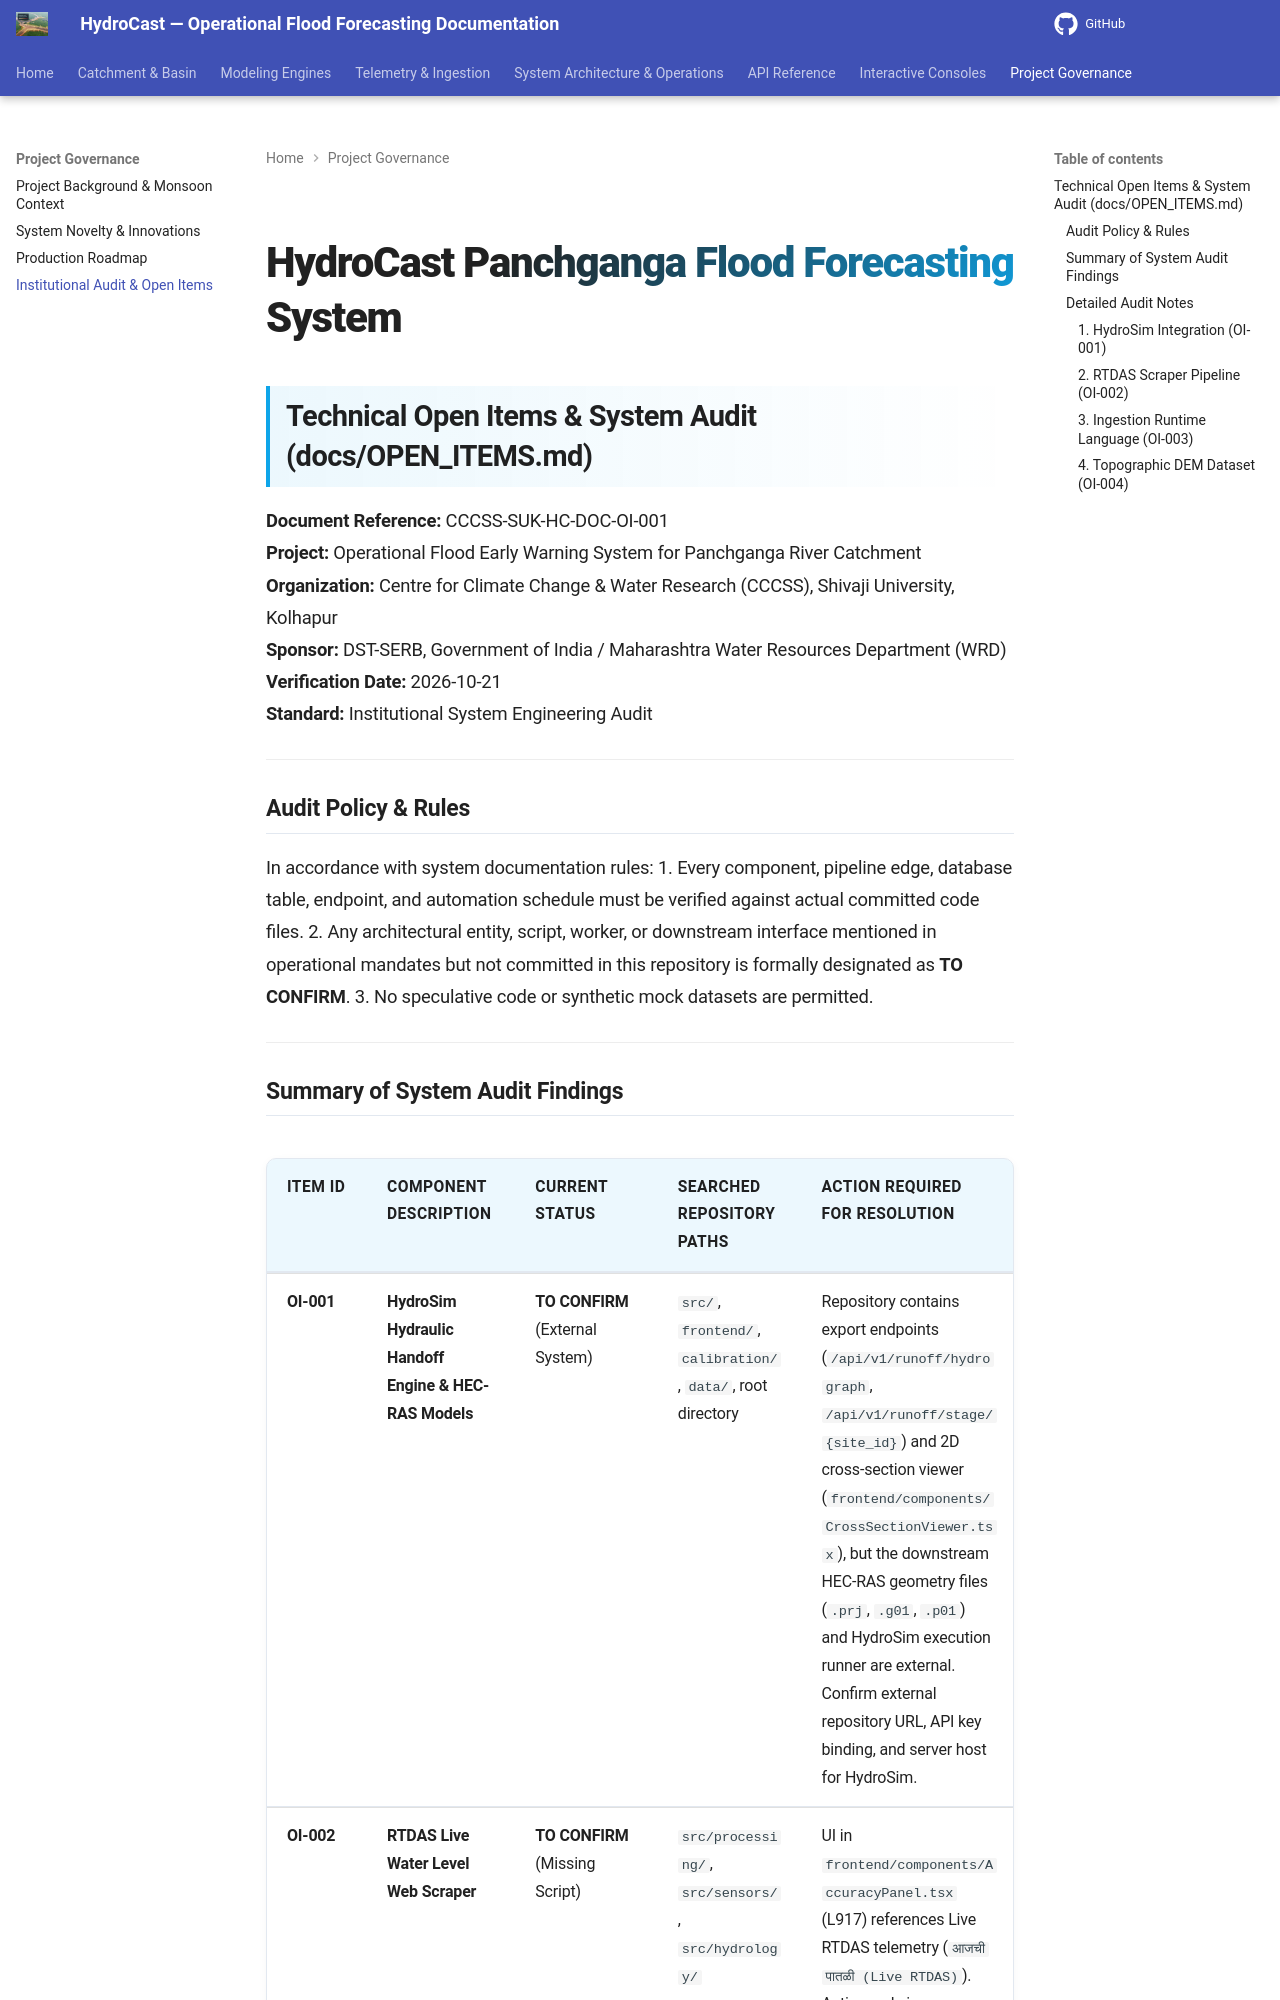

repository: satwikcccss-crypto/CCCSS-SUK-Panchganga_Hydrocast · page: OPEN_ITEMS/index.html · generator: mkdocs

# HydroCast Panchganga Flood Forecasting System
## Technical Open Items & System Audit (docs/OPEN_ITEMS.md)

**Document Reference:** CCCSS-SUK-HC-DOC-OI-001  
**Project:** Operational Flood Early Warning System for Panchganga River Catchment  
**Organization:** Centre for Climate Change & Water Research (CCCSS), Shivaji University, Kolhapur  
**Sponsor:** DST-SERB, Government of India / Maharashtra Water Resources Department (WRD)  
**Verification Date:** 2026-10-21  
**Standard:** Institutional System Engineering Audit  

---

### Audit Policy & Rules
In accordance with system documentation rules:
1. Every component, pipeline edge, database table, endpoint, and automation schedule must be verified against actual committed code files.
2. Any architectural entity, script, worker, or downstream interface mentioned in operational mandates but not committed in this repository is formally designated as **TO CONFIRM**.
3. No speculative code or synthetic mock datasets are permitted.

---
